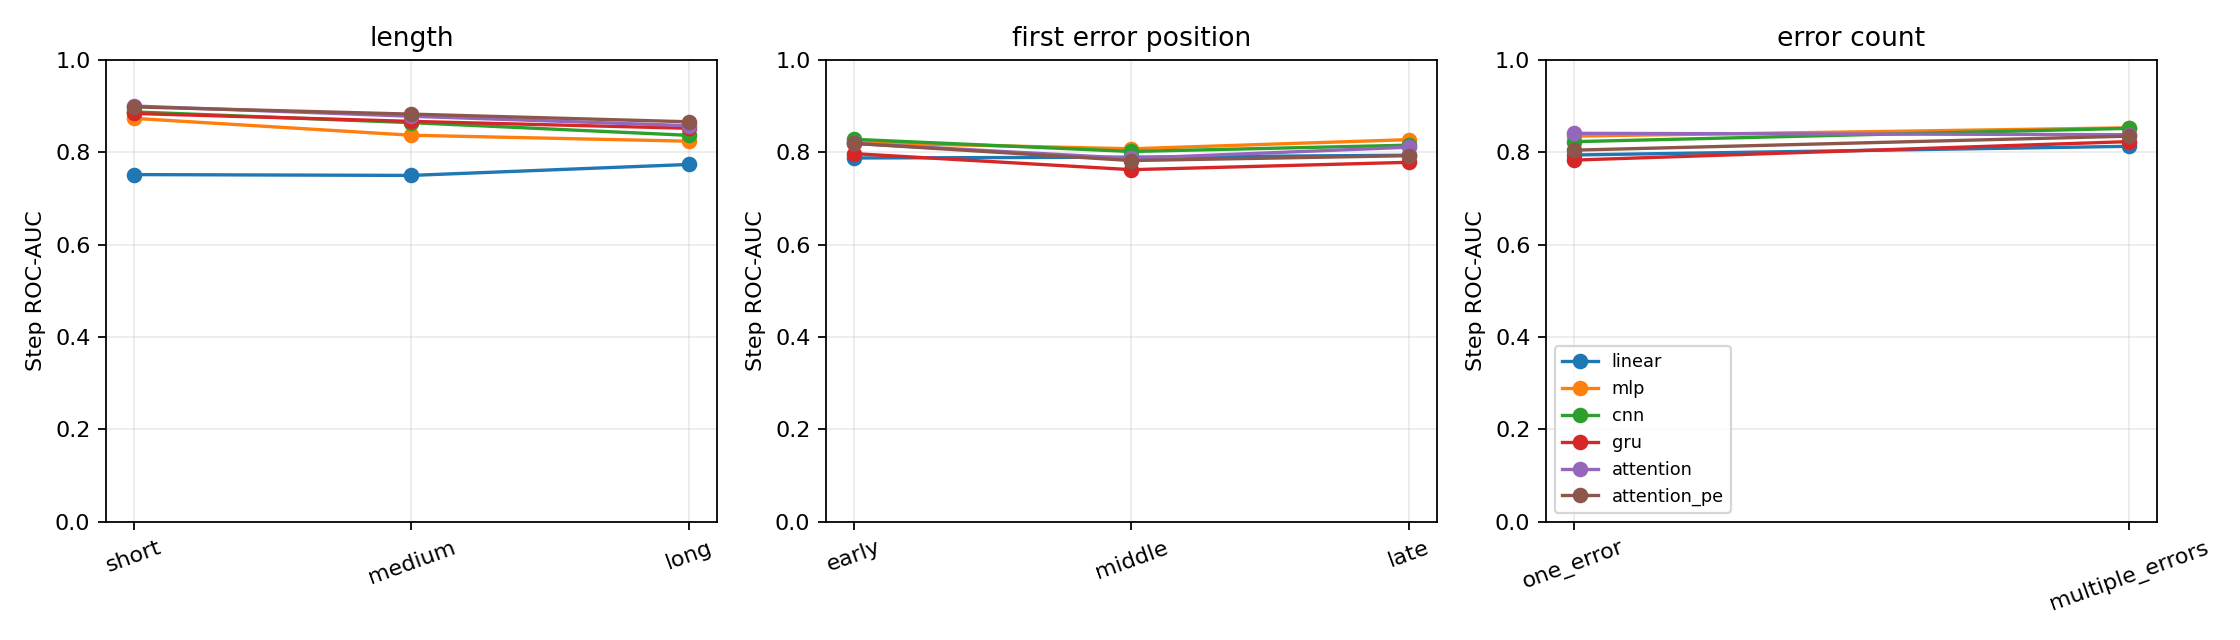

Values plotted in this chart, from the file beside it:
head, group_type, group, n_trajectories, n_steps, accuracy, balanced_accuracy, roc_auc, average_precision, ranking_accuracy
linear, length, short, 968, 2928, 0.6936, 0.6657, 0.7515, 0.7868, 0.9422
linear, length, medium, 681, 3996, 0.6962, 0.6898, 0.7497, 0.7554, 0.9015
linear, length, long, 574, 5811, 0.7105, 0.7089, 0.7734, 0.7425, 0.9181
linear, error_count, one_error, 228, 857, 0.7468, 0.6737, 0.7939, 0.9199, 0.9285
linear, error_count, multiple_errors, 1153, 7320, 0.6799, 0.7344, 0.8127, 0.5019, 0.9153
linear, first_error_position, early, 758, 5026, 0.6864, 0.7278, 0.7874, 0.1909, 0.8989
linear, first_error_position, middle, 287, 1568, 0.6339, 0.6763, 0.7892, 0.7156, 0.9247
linear, first_error_position, late, 336, 1583, 0.741, 0.6879, 0.7934, 0.9031, 0.924
mlp, length, short, 968, 2928, 0.7992, 0.7973, 0.8732, 0.8939, 0.897
mlp, length, medium, 681, 3996, 0.761, 0.7595, 0.8366, 0.8461, 0.895
mlp, length, long, 574, 5811, 0.7453, 0.7405, 0.8237, 0.7877, 0.9231
mlp, error_count, one_error, 228, 857, 0.7725, 0.7709, 0.8348, 0.9077, 0.9173
mlp, error_count, multiple_errors, 1153, 7320, 0.7736, 0.7641, 0.8527, 0.5682, 0.9113
mlp, first_error_position, early, 758, 5026, 0.7975, 0.713, 0.8207, 0.2015, 0.9124
mlp, first_error_position, middle, 287, 1568, 0.7162, 0.7285, 0.8073, 0.718, 0.9067
mlp, first_error_position, late, 336, 1583, 0.7543, 0.7387, 0.8272, 0.9029, 0.9188
cnn, length, short, 968, 2928, 0.8057, 0.7986, 0.8872, 0.9128, 0.9221
cnn, length, medium, 681, 3996, 0.7905, 0.7888, 0.8639, 0.8776, 0.9127
cnn, length, long, 574, 5811, 0.7617, 0.7571, 0.8364, 0.8083, 0.93
cnn, error_count, one_error, 228, 857, 0.7538, 0.747, 0.8227, 0.8921, 0.9571
cnn, error_count, multiple_errors, 1153, 7320, 0.7827, 0.772, 0.8516, 0.5567, 0.9204
cnn, first_error_position, early, 758, 5026, 0.8088, 0.7264, 0.8278, 0.2107, 0.9151
cnn, first_error_position, middle, 287, 1568, 0.7181, 0.7347, 0.8015, 0.6785, 0.9227
cnn, first_error_position, late, 336, 1583, 0.7479, 0.739, 0.8151, 0.8863, 0.936
gru, length, short, 968, 2928, 0.8098, 0.8024, 0.8838, 0.9079, 0.9347
gru, length, medium, 681, 3996, 0.7918, 0.7867, 0.8666, 0.8766, 0.9027
gru, length, long, 574, 5811, 0.7759, 0.7723, 0.8517, 0.8167, 0.9148
gru, error_count, one_error, 228, 857, 0.7456, 0.7288, 0.7828, 0.8799, 0.9126
gru, error_count, multiple_errors, 1153, 7320, 0.7675, 0.7471, 0.8229, 0.4657, 0.9142
gru, first_error_position, early, 758, 5026, 0.8012, 0.7056, 0.7969, 0.1434, 0.8978
gru, first_error_position, middle, 287, 1568, 0.6888, 0.7045, 0.7621, 0.6068, 0.9111
gru, first_error_position, late, 336, 1583, 0.7265, 0.7164, 0.7781, 0.8591, 0.9354
attention, length, short, 968, 2928, 0.8292, 0.8198, 0.8999, 0.9149, 0.8982
attention, length, medium, 681, 3996, 0.8031, 0.7971, 0.8777, 0.8895, 0.8874
attention, length, long, 574, 5811, 0.7883, 0.7864, 0.8573, 0.8382, 0.9073
attention, error_count, one_error, 228, 857, 0.8098, 0.7865, 0.8408, 0.8928, 0.9396
attention, error_count, multiple_errors, 1153, 7320, 0.7735, 0.7723, 0.8378, 0.4853, 0.8961
attention, first_error_position, early, 758, 5026, 0.7992, 0.7308, 0.8189, 0.1549, 0.8882
attention, first_error_position, middle, 287, 1568, 0.7085, 0.7297, 0.7866, 0.6431, 0.8895
attention, first_error_position, late, 336, 1583, 0.7757, 0.7528, 0.8107, 0.8748, 0.9297
attention_pe, length, short, 968, 2928, 0.8265, 0.8152, 0.898, 0.9137, 0.8719
attention_pe, length, medium, 681, 3996, 0.8016, 0.7954, 0.8823, 0.889, 0.8673
attention_pe, length, long, 574, 5811, 0.7954, 0.7934, 0.8657, 0.8438, 0.9021
attention_pe, error_count, one_error, 228, 857, 0.8005, 0.7704, 0.8044, 0.8602, 0.8744
attention_pe, error_count, multiple_errors, 1153, 7320, 0.7693, 0.7594, 0.8347, 0.4723, 0.8901
attention_pe, first_error_position, early, 758, 5026, 0.804, 0.7239, 0.819, 0.1526, 0.8839
attention_pe, first_error_position, middle, 287, 1568, 0.6862, 0.7088, 0.7819, 0.6296, 0.8935
attention_pe, first_error_position, late, 336, 1583, 0.7581, 0.7366, 0.7924, 0.8485, 0.8862
